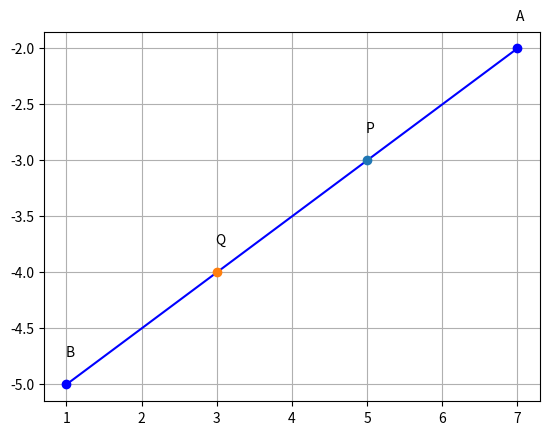

The script that saved this image:
import numpy as np
import matplotlib.pyplot as plt
import sympy as sym
y = sym.symbols('y')
a = np.array([7, -2])
b = np.array([1, -5])
p = np.array([5, -3])
q = np.array([3, y])
Q=(a+(2*b))/(1+2)
q[1]=Q[1]
print("The Value of y =",q[1])
axes = plt.subplots( 1 )
x_values = [a[0], b[0]]
y_values = [a[1], b[1]]
plt.plot(x_values, y_values, 'bo', linestyle="-")
plt.text(a[0]-0.015, a[1]+0.25, "A")
plt.text(b[0]-0.015, b[1]+0.25, "B")
plt.plot(p[0], p[1],'o')
plt.text(p[0]-0.015, p[1]+0.25, "P")
plt.plot(q[0], q[1],'o')
plt.text(q[0]-0.015, q[1]+0.25,"Q")
plt.grid()
plt.show()
